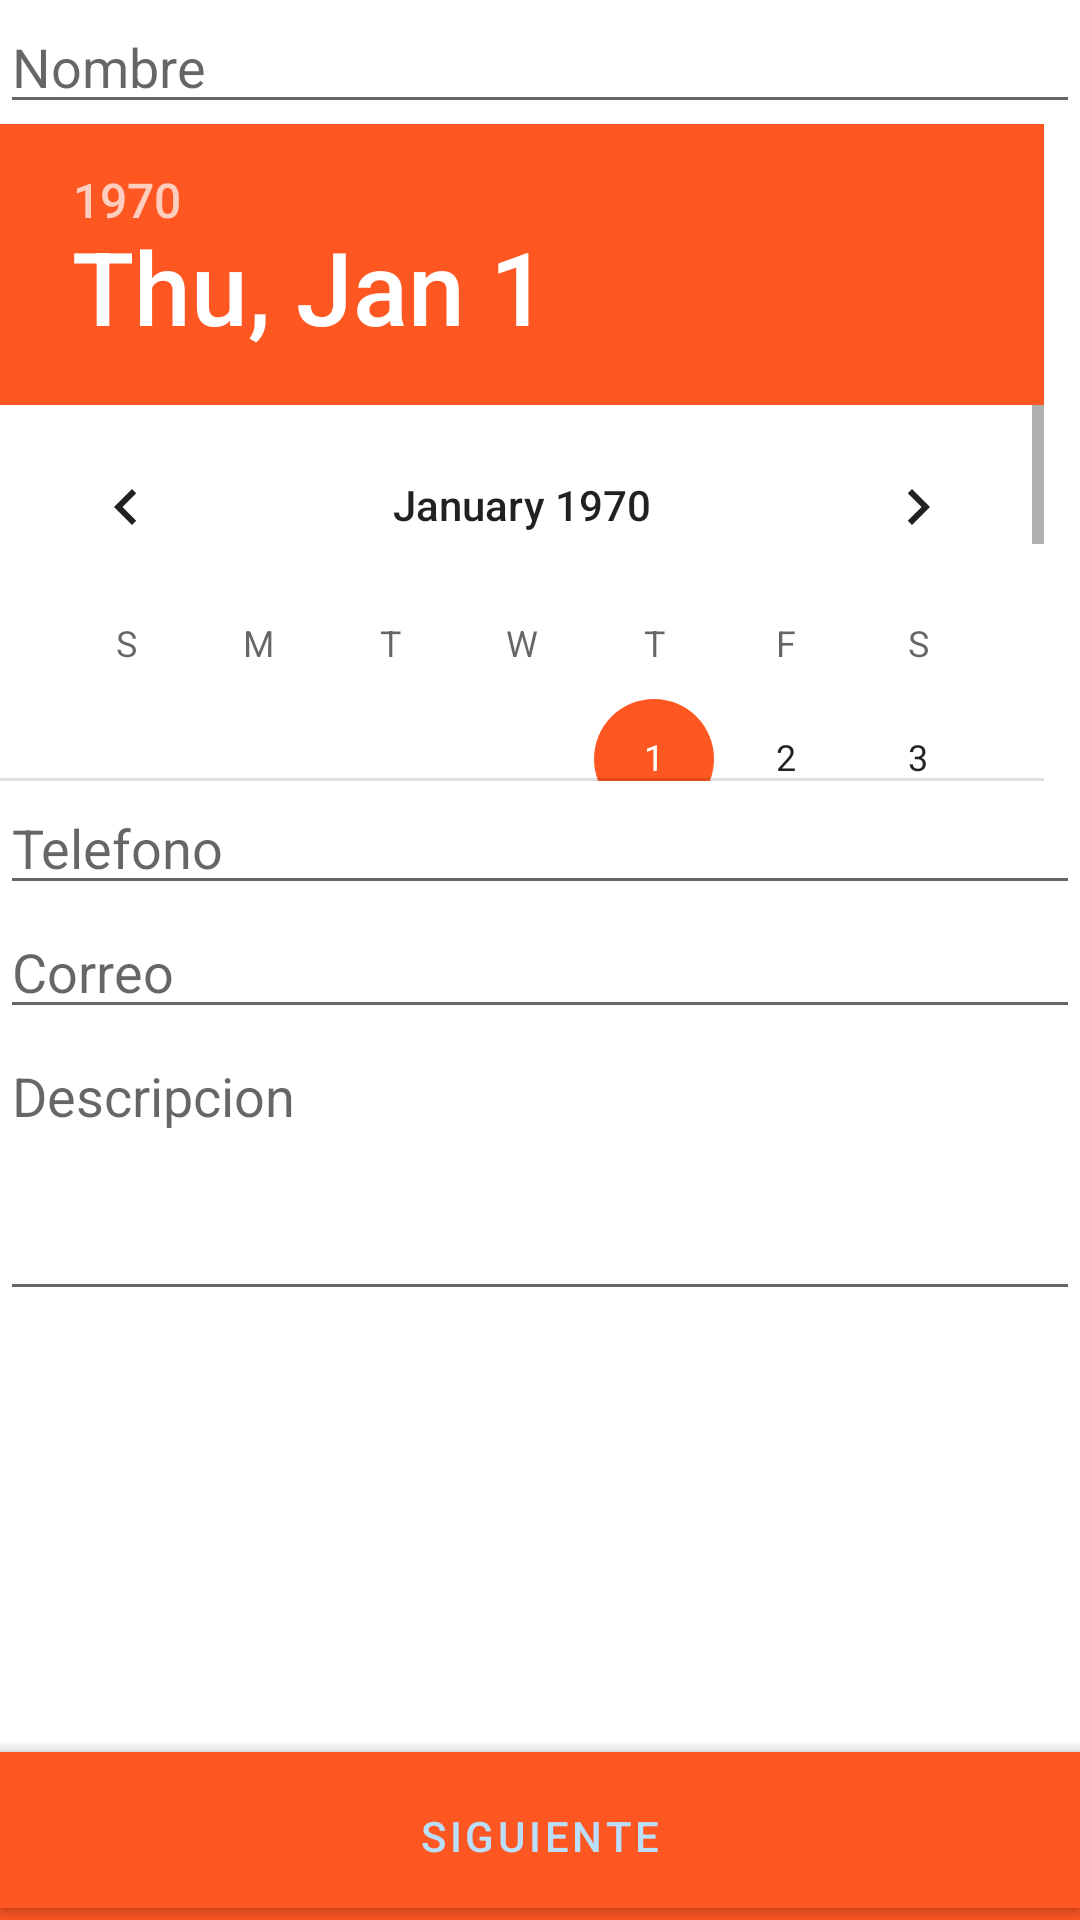

Layout XML and referenced resources for this Android screen:
<!-- AndroidManifest.xml: application theme Theme.Agenda -->
<!-- res/layout/activity_main.xml -->
<?xml version="1.0" encoding="utf-8"?>
<RelativeLayout xmlns:android="http://schemas.android.com/apk/res/android"
    xmlns:app="http://schemas.android.com/apk/res-auto"
    xmlns:tools="http://schemas.android.com/tools"
    android:layout_width="match_parent"
    android:layout_height="match_parent"
    android:padding="0dp"
    tools:context=".MainActivity">

    <LinearLayout
        android:layout_width="match_parent"
        android:layout_height="546dp"
        android:orientation="vertical">

        <EditText
            android:id="@+id/nombreText"
            android:layout_width="match_parent"
            android:layout_height="wrap_content"
            android:ems="10"
            android:hint="Nombre"
            android:inputType="textPersonName" />

        <DatePicker
            android:id="@+id/fecha"
            android:layout_width="match_parent"
            android:layout_height="219dp" />

        <EditText
            android:id="@+id/numeroTexto"
            android:layout_width="match_parent"
            android:layout_height="wrap_content"
            android:ems="10"
            android:hint="Telefono"
            android:inputType="phone" />

        <EditText
            android:id="@+id/correoText"
            android:layout_width="match_parent"
            android:layout_height="wrap_content"
            android:ems="10"
            android:hint="Correo"
            android:inputType="textEmailAddress" />

        <EditText
            android:id="@+id/descripcionText"
            android:layout_width="match_parent"
            android:layout_height="94dp"
            android:ems="10"
            android:gravity="start|top"
            android:hint="Descripcion"
            android:inputType="textMultiLine" />

    </LinearLayout>

    <androidx.coordinatorlayout.widget.CoordinatorLayout
        android:layout_width="match_parent"
    android:layout_height="match_parent">

    

        <com.google.android.material.bottomappbar.BottomAppBar
            android:id="@+id/bottomAppBar"
            style="@style/Widget.MaterialComponents.BottomAppBar.Colored"
            android:layout_width="match_parent"
            android:layout_height="wrap_content"
            android:layout_gravity="bottom"
            app:backgroundTint="@color/colorAccent"
            app:contentInsetStart="0dp">

            <com.google.android.material.button.MaterialButton
                android:id="@+id/siguienteBoton"
                android:layout_width="match_parent"
                android:layout_height="match_parent"
                android:background="@color/colorAccent"
                android:onClick="vistaSiguiente"
                android:text="@string/siguiente"
                app:backgroundTint="@color/colorAccent"
                app:iconTint="@color/colorAccent">

            </com.google.android.material.button.MaterialButton>
        </com.google.android.material.bottomappbar.BottomAppBar>

    </androidx.coordinatorlayout.widget.CoordinatorLayout>

</RelativeLayout>
<!-- resources referenced by this layout -->
<resources>
  <color name="colorAccent">#FF5722</color>
  <string name="siguiente">Siguiente</string>
  <style name="Theme.Agenda" parent="Theme.MaterialComponents.Light">
          
          <item name="colorPrimary">@color/colorPrimary</item>
          <item name="colorPrimaryVariant">@color/colorPrimaryDark</item>
          <item name="colorOnPrimary">@color/colorPrimaryLight</item>
          
          <item name="colorSecondary">@color/colorAccent</item>
          <item name="colorSecondaryVariant">@color/secondaryText</item>
          <item name="colorOnSecondary">@color/textIcons</item>
          
          <item name="android:statusBarColor" tools:targetApi="l">?attr/colorPrimaryVariant</item>
          
      </style>
  <color name="colorPrimary">#2196F3</color>
  <color name="colorPrimaryDark">#1976D2</color>
  <color name="colorPrimaryLight">#BBDEFB</color>
  <color name="secondaryText">#757575</color>
  <color name="textIcons">#FFFFFF</color>
</resources>
